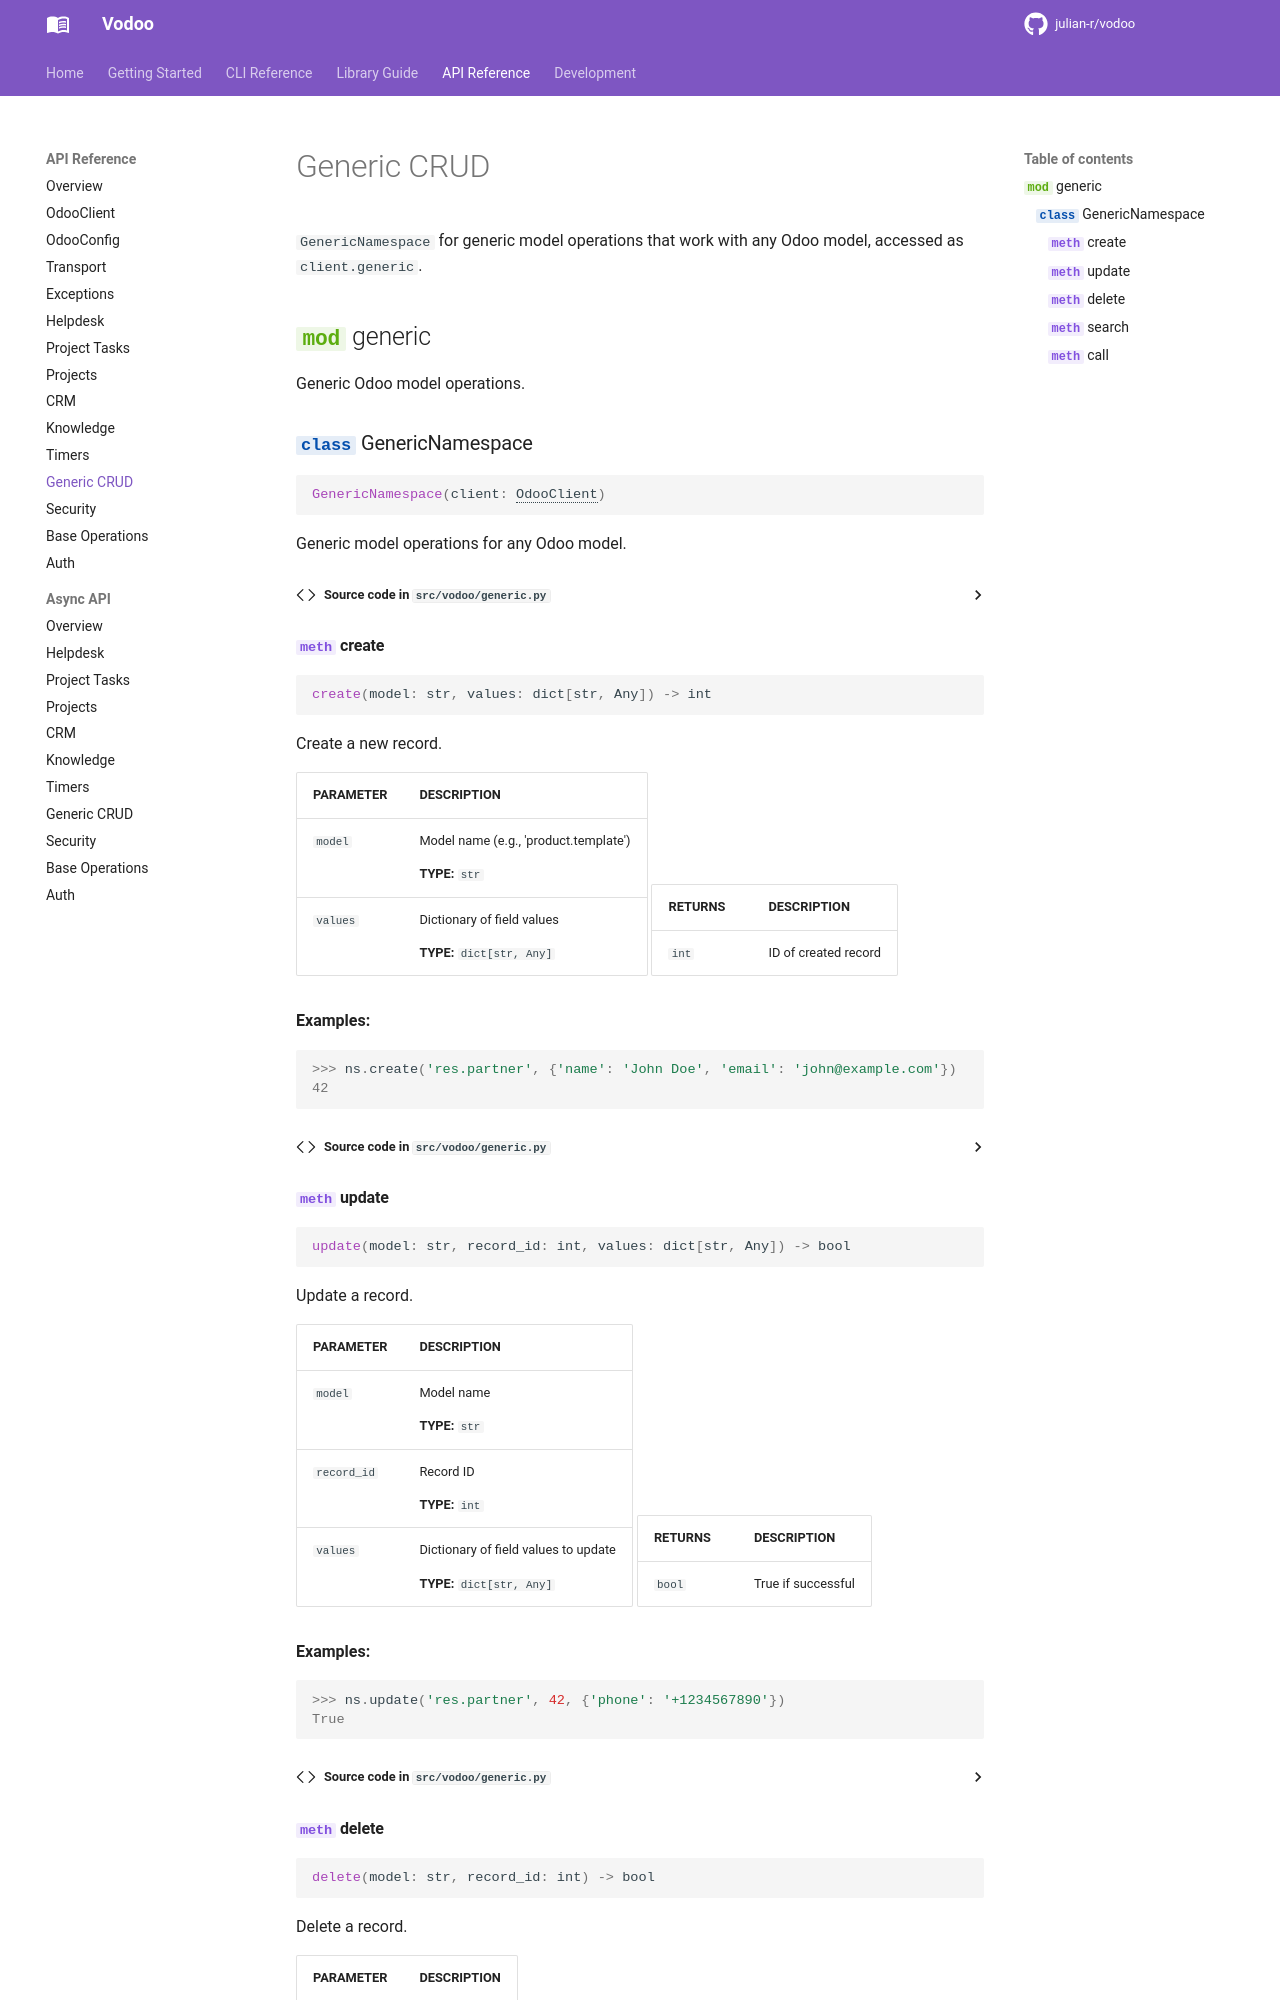

repository: julian-r/vodoo · page: 3.1.0/api/generic/index.html · generator: mkdocs

# Generic CRUD

`GenericNamespace` for generic model operations that work with any Odoo model, accessed as `client.generic`.

`update(..., check_write_date=expected)` offers a **best-effort, non-atomic**
freshness preflight, n
